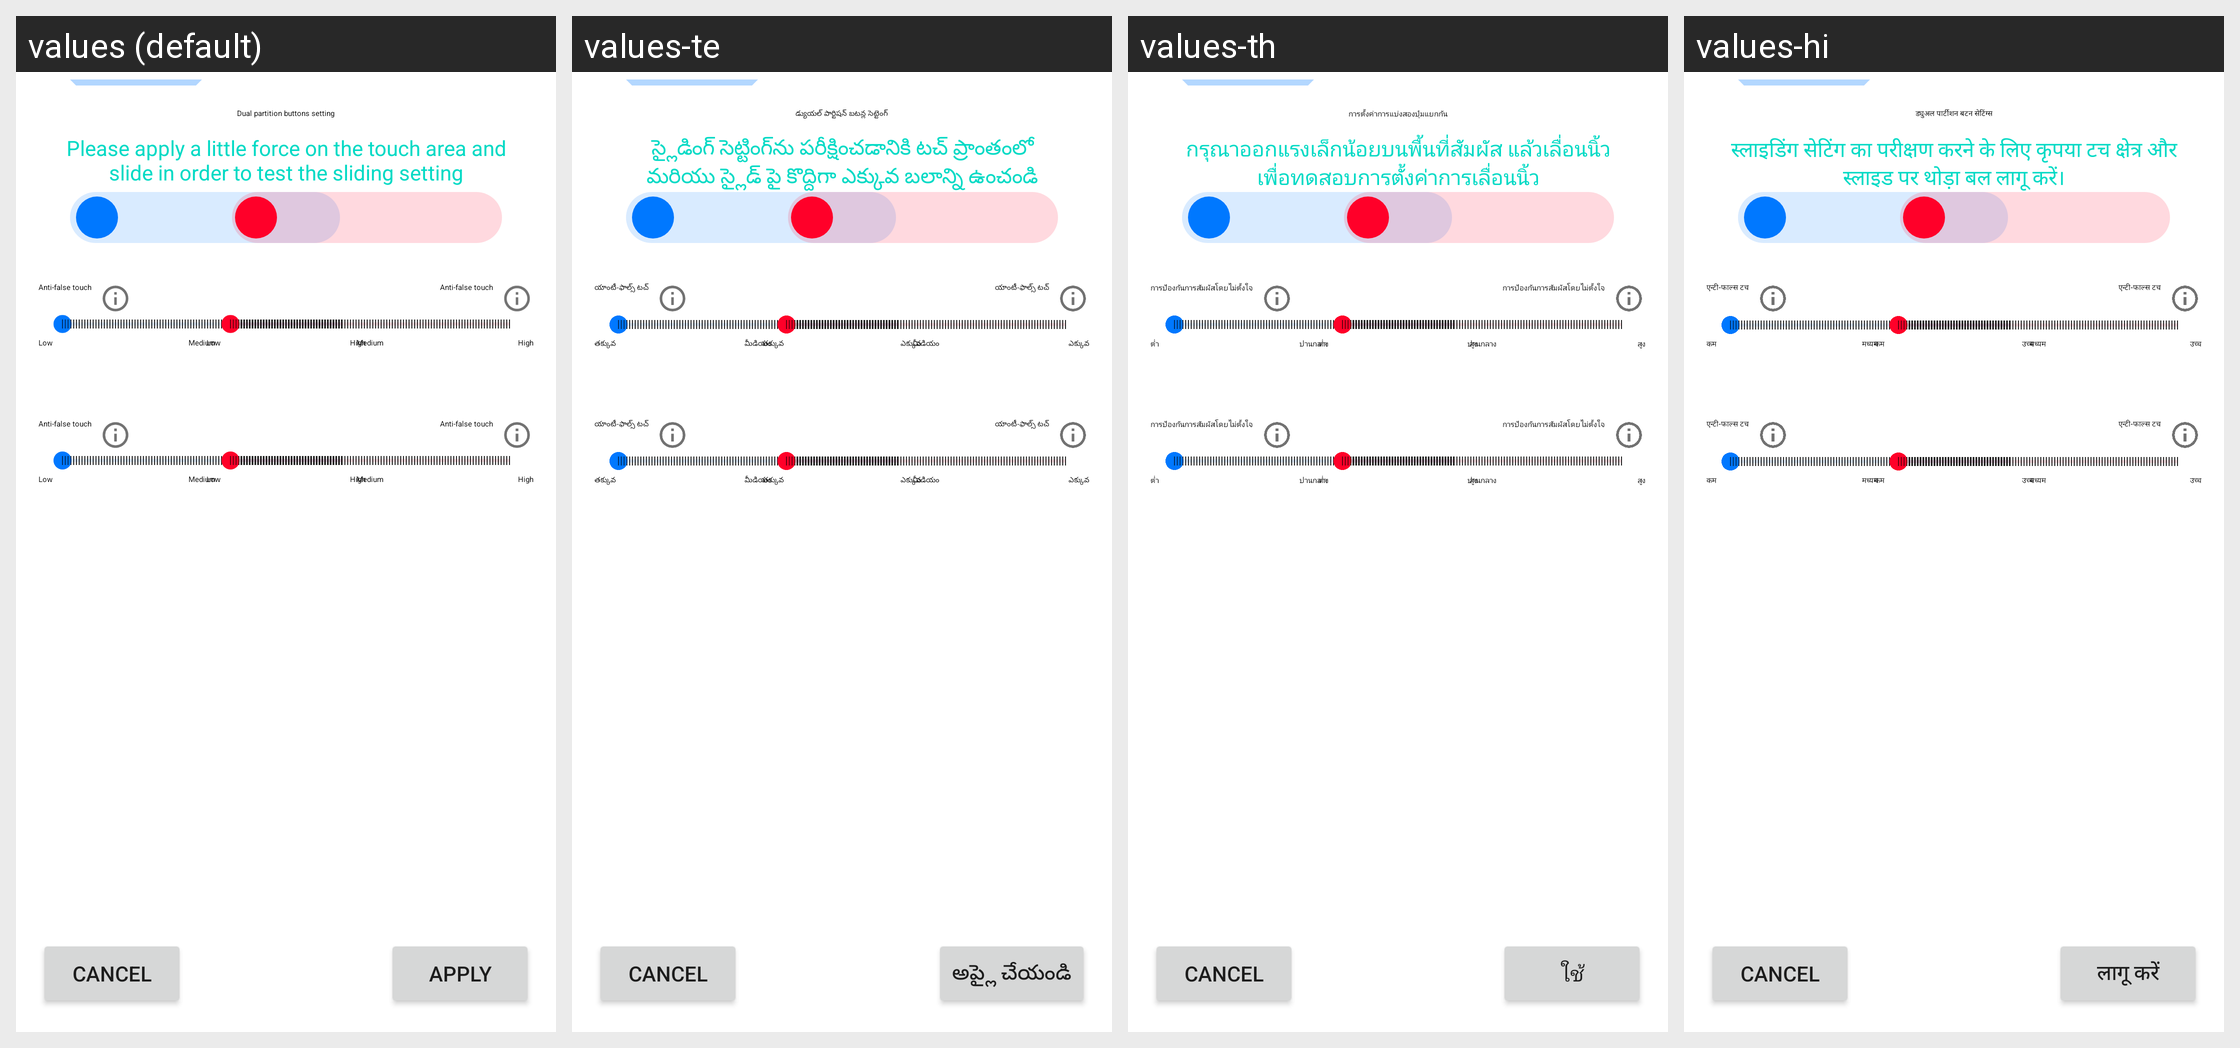

For this localized Android screen grid, give each drawn string resource with its value in every locale shown.
Android screen res/layout/slide_test_layout.xml rendered under 4 locales, left to right: values (default), values-te, values-th, values-hi. Device: Nexus 5 (rendered at 1080×1920; each locale shown at half size, 540×960, under a caption strip naming it); theme AppTheme.
Other locales in the repository, not shown: values-ar, values-bg, values-bn, values-bs, values-ca, values-cs, values-da, values-de, values-el, values-en-rGB, values-es, values-es-rUS, values-et, values-fa-rIR, values-fi, values-fr, values-gu, values-hr, values-hu, values-in, values-it, values-iw, values-ja, values-kn, values-ko, values-ky, values-lt, values-lv, values-ml, values-ms, values-my, values-nb, values-nl, values-pl, values-pt-rBR, values-pt-rPT, values-ro, values-ru, values-sk, values-sl, values-sr, values-sv, values-ta, values-tl, values-tr, values-uk, values-vi, values-zg-rMM, values-zh-rCN, values-zh-rHK, values-zh-rTW.
Strings drawn on this screen, with the default value and each locale's value (text and hints the layout hard-codes, and strings that could not be matched under every locale, appear in the picture but are not listed):

side_tap_title
  values: Dual partition buttons setting
  values-te: డ్యుయల్ పార్టిషన్ బటన్ల సెట్టెంగ్
  values-th: การตั้งค่าการแบ่งสองปุ่มแยกกัน
  values-hi: ड्युअल पार्टीशन बटन सेटिंग्स

slide_tutorial
  values: Please apply a little force on the touch area and slide in order to test the sliding setting
  values-te: స్లైడింగ్ సెట్టింగ్‌ను పరీక్షించడానికి టచ్ ప్రాంతంలో మరియు స్లైడ్ పై కొద్దిగా ఎక్కువ బలాన్ని ఉంచండి
  values-th: กรุณาออกแรงเล็กน้อยบนพื้นที่สัมผัส แล้วเลื่อนนิ้วเพื่อทดสอบการตั้งค่าการเลื่อนนิ้ว
  values-hi: स्लाइडिंग सेटिंग का परीक्षण करने के लिए कृपया टच क्षेत्र और स्लाइड पर थोड़ा बल लागू करें।

btn_apply
  values: Apply
  values-te: అప్లై చేయండి
  values-th: ใช้
  values-hi: लागू करें

desc_left
  values: Anti-false touch
  values-te: యాంటీ-ఫాల్స్ టచ్
  values-th: การป้องกันการสัมผัสโดยไม่ตั้งใจ
  values-hi: एन्टी-फाल्स टच

gripsensor_grip_strength_low
  values: Low
  values-te: తక్కువ
  values-th: ต่ำ
  values-hi: कम

gripsensor_grip_strength_mid
  values: Medium
  values-te: మీడియం
  values-th: ปานกลาง
  values-hi: मध्यम

gripsensor_grip_strength_high
  values: High
  values-te: ఎక్కువ
  values-th: สูง
  values-hi: उच्च
